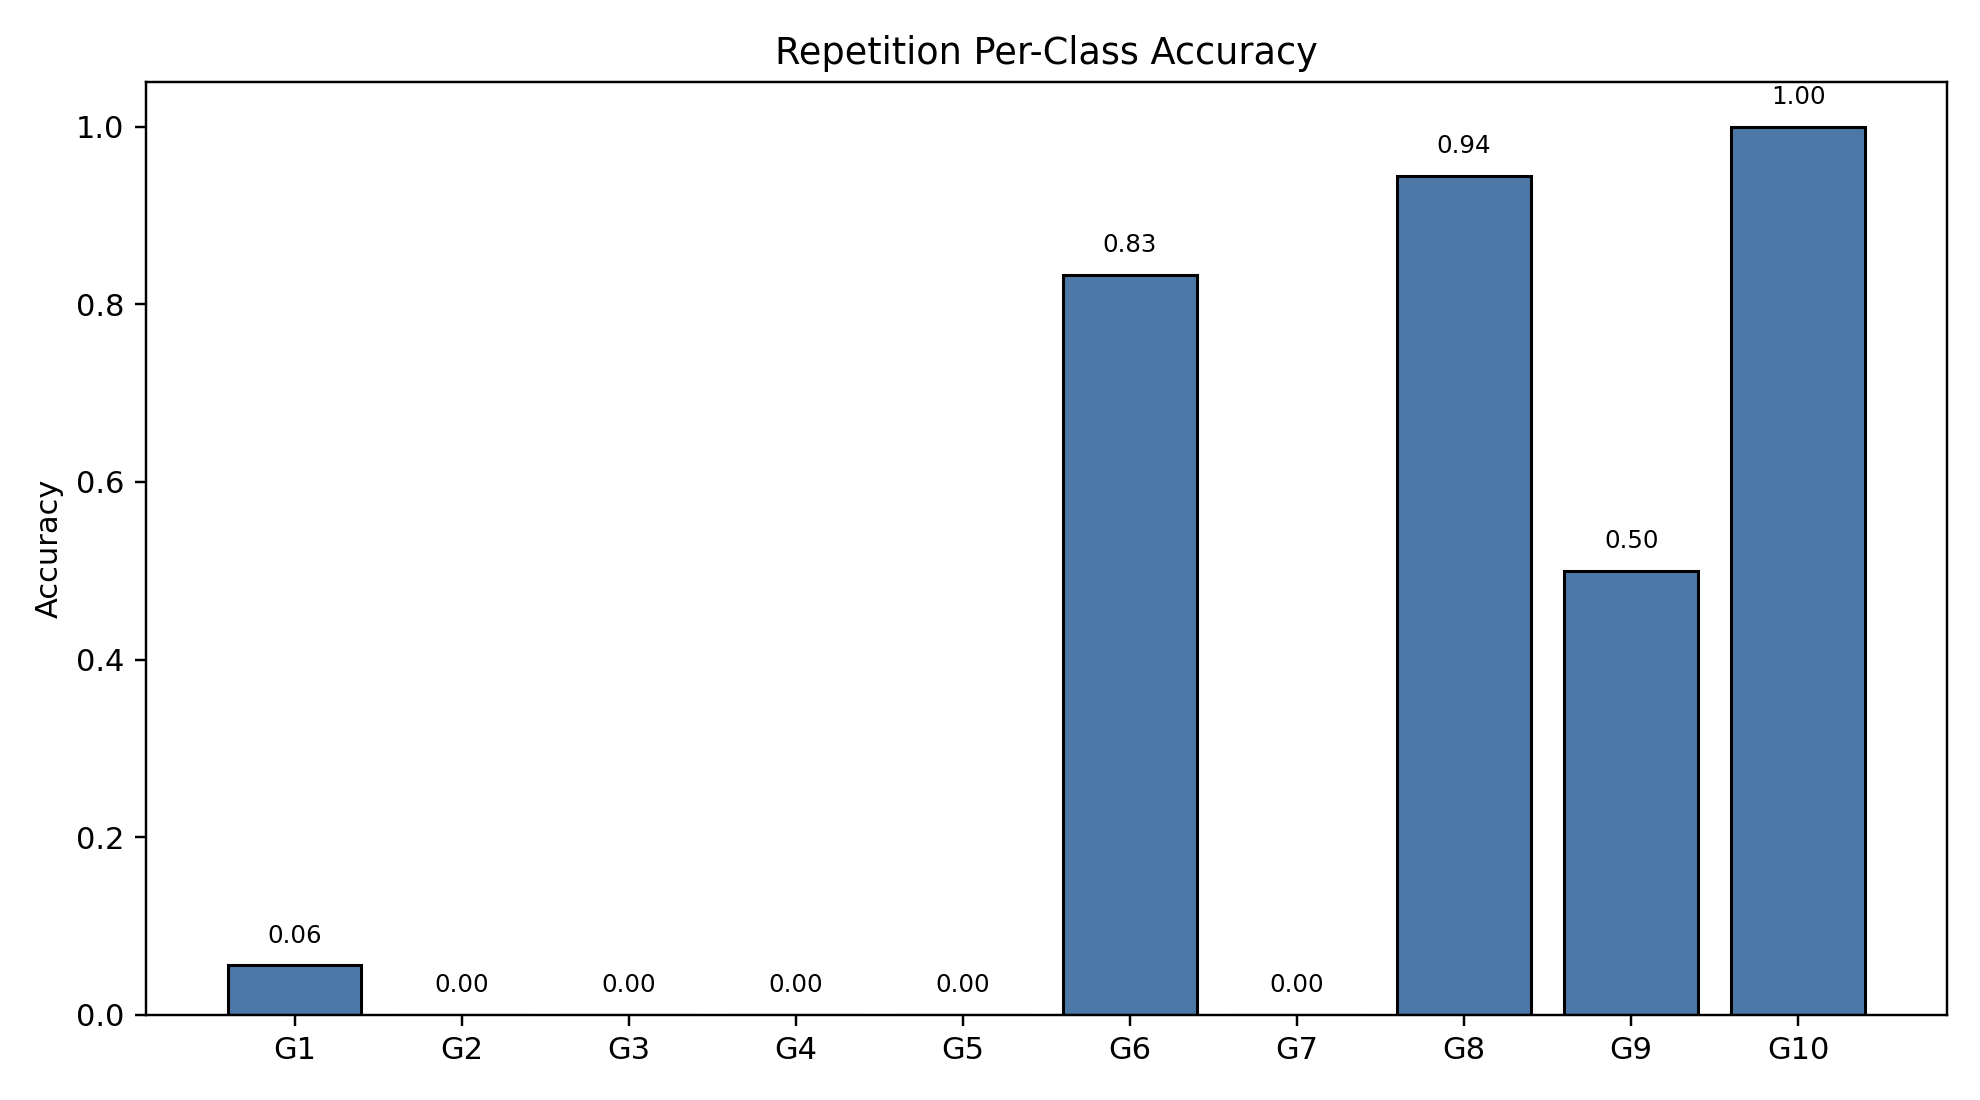

The table this chart was drawn from, first rows:
class_index, gesture_id, support, correct, accuracy
0, 1, 18, 1, 0.05556
1, 2, 18, 0, 0.0
2, 3, 18, 0, 0.0
3, 4, 18, 0, 0.0
4, 5, 18, 0, 0.0
5, 6, 18, 15, 0.8333
6, 7, 18, 0, 0.0
7, 8, 18, 17, 0.9444
8, 9, 18, 9, 0.5
9, 10, 18, 18, 1.0
